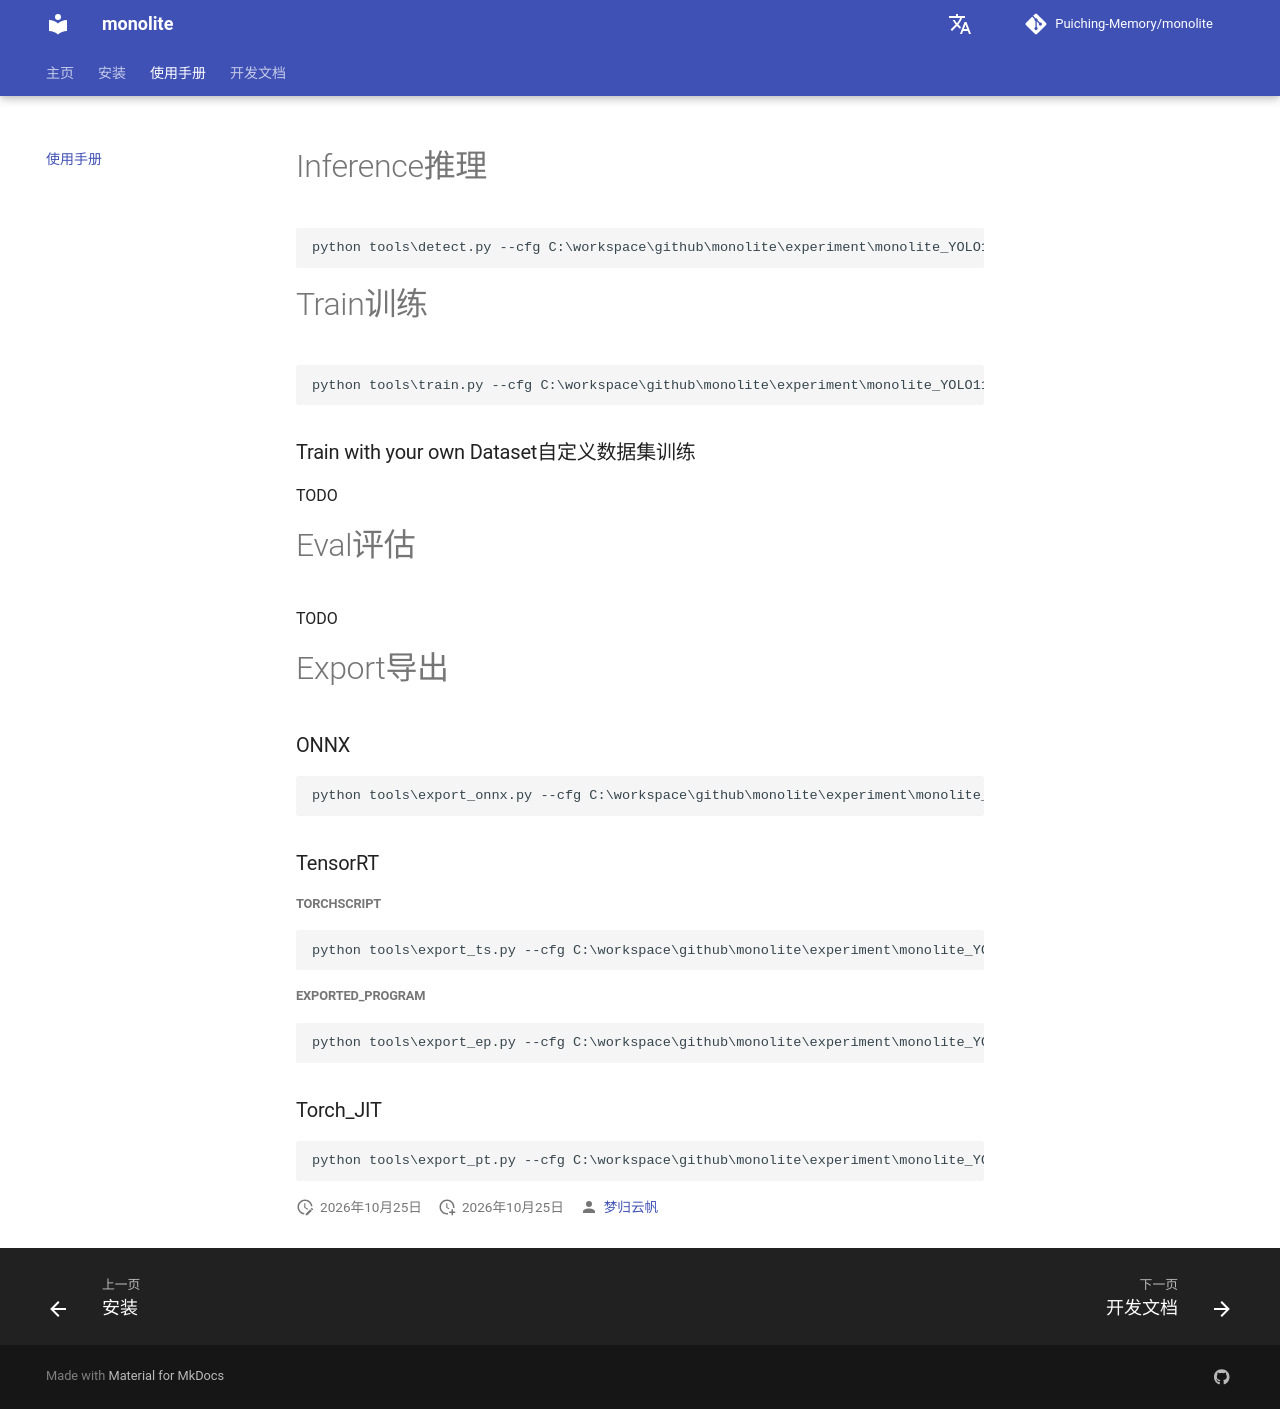

repository: Puiching-Memory/monolite · page: usage/index.html · generator: mkdocs

# Inference推理

```
python tools\detect.py --cfg C:\workspace\github\monolite\experiment\monolite_YOLO11_centernet
```

# Train训练

```
python tools\train.py --cfg C:\workspace\github\monolite\experiment\monolite_YOLO11_centernet
```

### Train with your own Dataset自定义数据集训练

TODO

# Eval评估

TODO

# Export导出

### ONNX

```
python tools\export_onnx.py --cfg C:\workspace\github\monolite\experiment\monolite_YOLO11_centernet
```

### TensorRT

##### torchscript

```
python tools\export_ts.py --cfg C:\workspace\github\monolite\experiment\monolite_YOLO11_centernet
```

##### exported_program

```
python tools\export_ep.py --cfg C:\workspace\github\monolite\experiment\monolite_YOLO11_centernet
```

### Torch_JIT

```
python tools\export_pt.py --cfg C:\workspace\github\monolite\experiment\monolite_YOLO11_centernet
```
